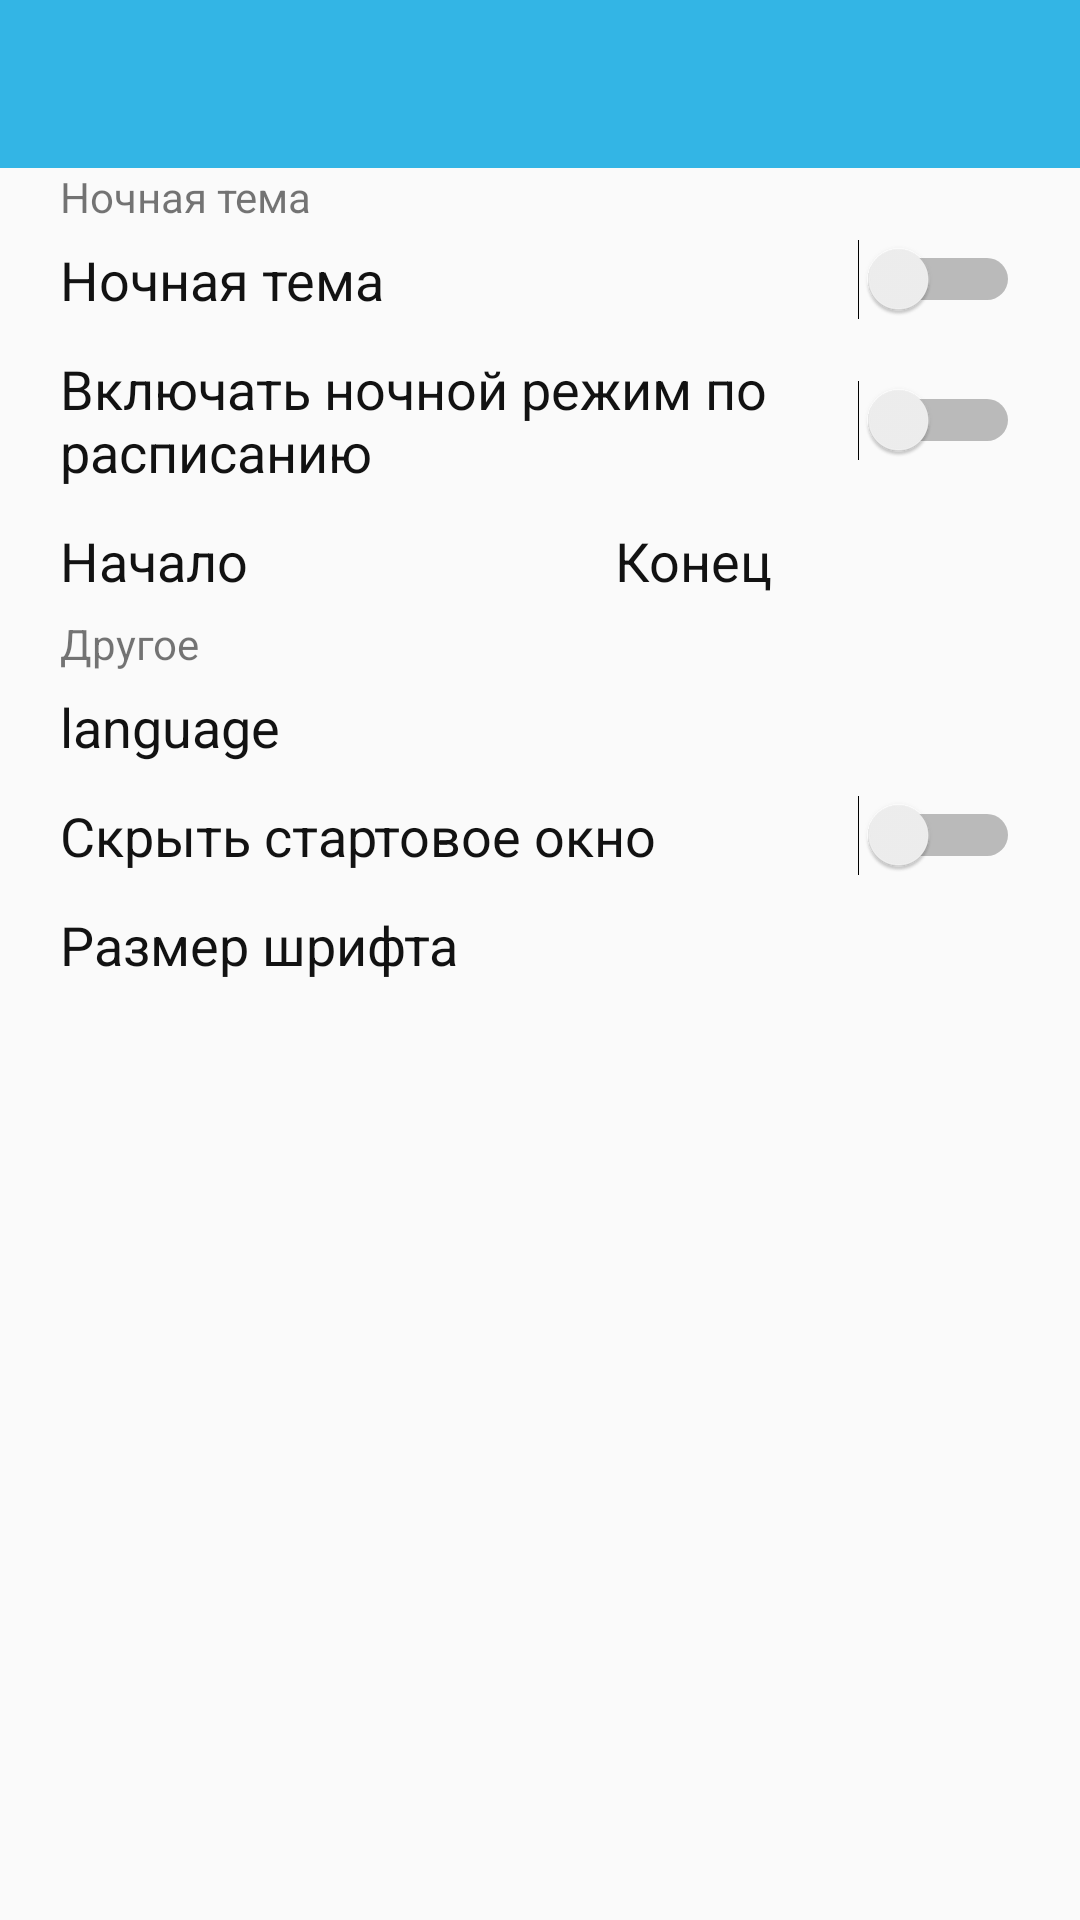

This screen was rendered from an Android layout file. Write that file and the resources it references.
<!-- AndroidManifest.xml: application theme AppTheme -->
<!-- res/layout/activity_graphic_setting.xml -->
<?xml version="1.0" encoding="utf-8"?>
<android.support.constraint.ConstraintLayout
        xmlns:android="http://schemas.android.com/apk/res/android"
        xmlns:tools="http://schemas.android.com/tools"
        android:layout_width="match_parent"
        android:layout_height="match_parent"
        tools:context=".Activity.GraphicSettingActivity">

        <android.support.v7.widget.Toolbar
                android:layout_width="match_parent"
                android:layout_height="wrap_content"
                android:background="?attr/colorPrimary"
                android:theme="?attr/actionBarTheme"
                android:minHeight="?attr/actionBarSize"
                android:id="@+id/toolbar"
                tools:ignore="MissingConstraints"/>

        <ScrollView
                android:layout_width="match_parent"
                android:layout_height="match_parent"
                android:layout_marginTop="?actionBarSize">

            <LinearLayout
                    android:layout_width="match_parent"
                    android:layout_height="wrap_content"
                    android:orientation="vertical">

                <TextView
                        android:text="@string/nightMode"
                        android:layout_width="match_parent"
                        android:layout_height="wrap_content"
                        android:layout_marginStart="20dp"/>
                <Switch
                        android:id="@+id/nightSwitch"
                        android:text="@string/nightMode"
                        android:onClick="nightModeClick"
                        style="@style/setting_item" />
                <Switch
                        android:text="@string/night_table"
                        style="@style/setting_item"
                        android:onClick="nightTableClick"
                        android:id="@+id/night_table_switch"/>

                <LinearLayout
                        android:layout_width="match_parent"
                        android:layout_height="wrap_content"
                        android:orientation="horizontal">

                    <TextView
                            android:id="@+id/start_table"
                            style="@style/setting_item"
                            android:layout_width="wrap_content"
                            android:layout_weight="1"
                            android:onClick="startTableClick"
                            android:text="@string/start" />

                    <TextView
                            android:id="@+id/end_table"
                            style="@style/setting_item"
                            android:layout_width="wrap_content"
                            android:layout_weight="1"
                            android:onClick="endTableClick"
                            android:text="@string/end" />
                </LinearLayout>

                <TextView
                        android:text="@string/other"
                        android:layout_width="match_parent"
                        android:layout_height="wrap_content"
                        android:layout_marginStart="20dp"/>
                <TextView
                        android:text="@string/lang"
                        android:onClick="languageClick"
                        style="@style/setting_item"/>

                <Switch
                        android:id="@+id/logoSwitch"
                        android:text="@string/hide_start_activity"
                        android:onClick="hideLogoClick"
                        style="@style/setting_item" />

                <TextView
                        android:text="@string/font_size"
                        android:onClick="fontClick"
                        style="@style/setting_item" />

            </LinearLayout>
        </ScrollView>

</android.support.constraint.ConstraintLayout>
<!-- resources referenced by this layout -->
<resources>
  <string name="end" translatable="false">Конец</string>
  <string name="font_size" translatable="false">Размер шрифта</string>
  <string name="hide_start_activity" translatable="false">Скрыть стартовое окно</string>
  <string name="lang">language</string>
  <string name="nightMode">Ночная тема</string>
  <string name="night_table" translatable="false">Включать ночной режим по расписанию</string>
  <string name="other">Другое</string>
  <string name="start" translatable="false">Начало</string>
  <style name="setting_item">
          <item name="android:textSize">18sp</item>
          <item name="android:textColor">#121212</item>
          <item name="android:paddingBottom">6dp</item>
          <item name="android:paddingTop">6dp</item>
          <item name="android:paddingLeft">20dp</item>
          <item name="android:paddingRight">20dp</item>
          <item name="android:layout_width">match_parent</item>
          <item name="android:layout_height">wrap_content</item>
      </style>
  <style name="AppTheme" parent="Theme.AppCompat.Light.NoActionBar">
          
          <item name="colorPrimary">@android:color/holo_blue_light</item>
          <item name="colorPrimaryDark">@android:color/holo_blue_dark</item>
          <item name="colorAccent">@color/colorAccent</item>
      </style>
  <color name="colorAccent">#D81B60</color>
</resources>
